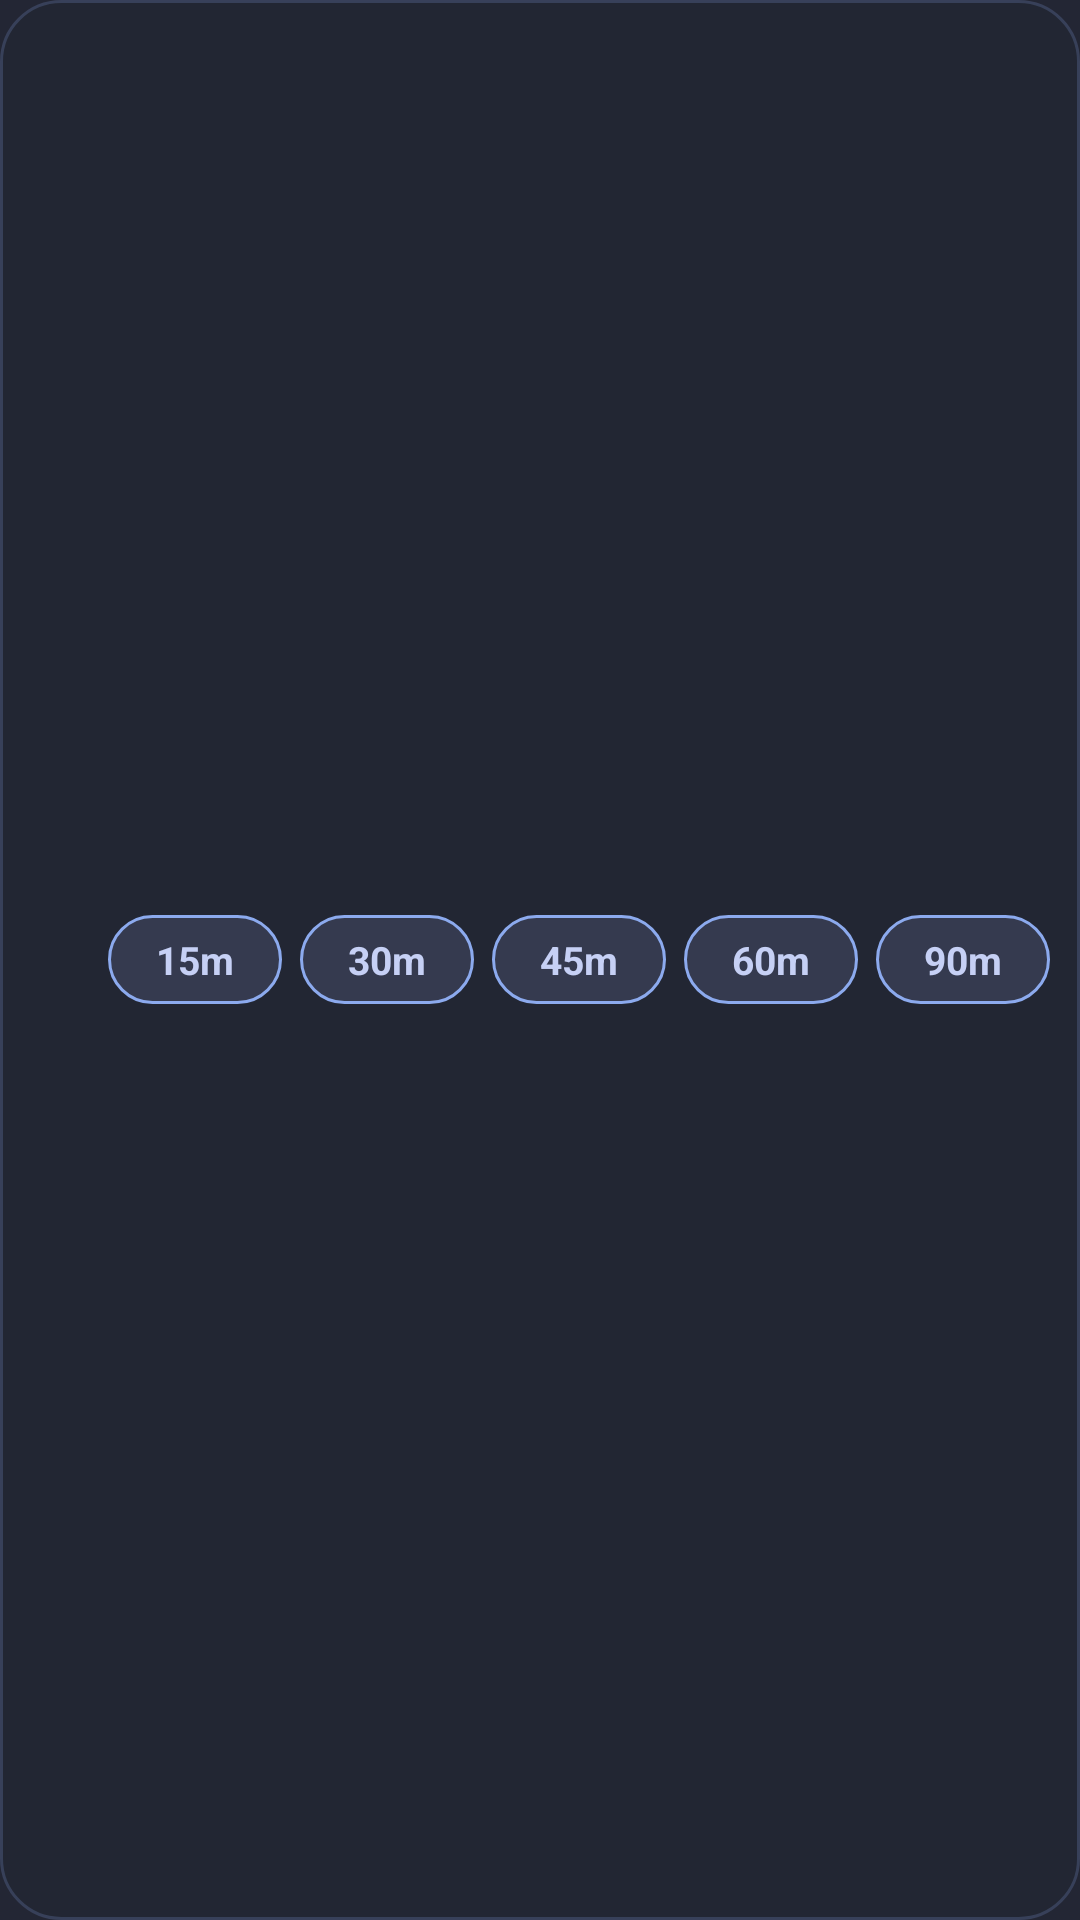

The Android layout XML behind this screen, and the referenced resources:
<!-- AndroidManifest.xml: application theme Theme.SleepTimer -->
<!-- res/layout/widget_compact.xml -->
<?xml version="1.0" encoding="utf-8"?>
<LinearLayout xmlns:android="http://schemas.android.com/apk/res/android"
    xmlns:tools="http://schemas.android.com/tools"
    android:layout_width="match_parent"
    android:layout_height="match_parent"
    android:orientation="horizontal"
    android:gravity="center_vertical"
    android:baselineAligned="false"
    android:background="@drawable/widget_bg_compact"
    android:paddingHorizontal="10dp"
    android:paddingVertical="6dp">

    <ImageView
        android:id="@+id/widget_icon"
        android:layout_width="18dp"
        android:layout_height="18dp"
        android:layout_marginEnd="8dp"
        android:src="@drawable/ic_stat_timer"
        android:tint="@color/accent"
        android:contentDescription="@string/widget_title"
        tools:ignore="UseAppTint" />

    
    <LinearLayout
        android:id="@+id/widget_idle"
        android:layout_width="0dp"
        android:layout_height="wrap_content"
        android:layout_weight="1"
        android:orientation="horizontal"
        android:baselineAligned="false">

        <TextView
            android:id="@+id/widget_preset_1"
            android:layout_width="0dp"
            android:layout_height="wrap_content"
            android:layout_weight="1"
            android:layout_marginEnd="3dp"
            android:background="@drawable/widget_preset_bg"
            android:gravity="center"
            android:paddingVertical="6dp"
            android:text="@string/preset_15"
            android:textColor="@color/on_bg"
            android:textSize="13sp"
            android:textStyle="bold" />

        <TextView
            android:id="@+id/widget_preset_2"
            android:layout_width="0dp"
            android:layout_height="wrap_content"
            android:layout_weight="1"
            android:layout_marginHorizontal="3dp"
            android:background="@drawable/widget_preset_bg"
            android:gravity="center"
            android:paddingVertical="6dp"
            android:text="@string/preset_30"
            android:textColor="@color/on_bg"
            android:textSize="13sp"
            android:textStyle="bold" />

        <TextView
            android:id="@+id/widget_preset_3"
            android:layout_width="0dp"
            android:layout_height="wrap_content"
            android:layout_weight="1"
            android:layout_marginHorizontal="3dp"
            android:background="@drawable/widget_preset_bg"
            android:gravity="center"
            android:paddingVertical="6dp"
            android:text="@string/preset_45"
            android:textColor="@color/on_bg"
            android:textSize="13sp"
            android:textStyle="bold" />

        <TextView
            android:id="@+id/widget_preset_4"
            android:layout_width="0dp"
            android:layout_height="wrap_content"
            android:layout_weight="1"
            android:layout_marginHorizontal="3dp"
            android:background="@drawable/widget_preset_bg"
            android:gravity="center"
            android:paddingVertical="6dp"
            android:text="@string/preset_60"
            android:textColor="@color/on_bg"
            android:textSize="13sp"
            android:textStyle="bold" />

        <TextView
            android:id="@+id/widget_preset_5"
            android:layout_width="0dp"
            android:layout_height="wrap_content"
            android:layout_weight="1"
            android:layout_marginStart="3dp"
            android:background="@drawable/widget_preset_bg"
            android:gravity="center"
            android:paddingVertical="6dp"
            android:text="@string/preset_90"
            android:textColor="@color/on_bg"
            android:textSize="13sp"
            android:textStyle="bold" />
    </LinearLayout>

    
    <LinearLayout
        android:id="@+id/widget_running"
        android:layout_width="0dp"
        android:layout_height="wrap_content"
        android:layout_weight="1"
        android:orientation="horizontal"
        android:gravity="center_vertical"
        android:baselineAligned="false"
        android:visibility="gone">

        <Chronometer
            android:id="@+id/widget_chrono"
            android:layout_width="0dp"
            android:layout_height="wrap_content"
            android:layout_weight="1"
            android:textColor="@color/accent"
            android:textSize="20sp"
            android:textStyle="bold"
            android:includeFontPadding="false" />

        <TextView
            android:id="@+id/widget_plus"
            android:layout_width="wrap_content"
            android:layout_height="wrap_content"
            android:background="@drawable/widget_preset_bg"
            android:gravity="center"
            android:paddingHorizontal="12dp"
            android:paddingVertical="6dp"
            android:text="@string/widget_plus"
            android:textColor="@color/on_bg"
            android:textSize="13sp"
            android:textStyle="bold" />

        <TextView
            android:id="@+id/widget_cancel"
            android:layout_width="wrap_content"
            android:layout_height="wrap_content"
            android:layout_marginStart="6dp"
            android:background="@drawable/widget_cancel_bg"
            android:gravity="center"
            android:paddingHorizontal="14dp"
            android:paddingVertical="6dp"
            android:text="@string/stop"
            android:textColor="@color/on_bg"
            android:textSize="13sp"
            android:textStyle="bold" />
    </LinearLayout>

</LinearLayout>
<!-- resources referenced by this layout -->
<resources>
  <color name="accent">#8caaee</color>
  <color name="on_bg">#c6d0f5</color>
  <!-- drawable ic_stat_timer (drawable) -->
  <vector xmlns:android="http://schemas.android.com/apk/res/android"
      android:width="24dp"
      android:height="24dp"
      android:viewportWidth="24"
      android:viewportHeight="24">
      <path
          android:fillColor="#FFFFFFFF"
          android:pathData="M12,3 A9,9 0 1,0 12,21 A7,7 0 1,1 12,3 Z" />
  </vector>
  <!-- drawable widget_bg_compact (drawable) -->
  <?xml version="1.0" encoding="utf-8"?>
  <shape xmlns:android="http://schemas.android.com/apk/res/android"
      android:shape="rectangle">
      <solid android:color="@color/widget_bg" />
      <corners android:radius="20dp" />
      <stroke android:width="1dp" android:color="@color/widget_stroke" />
  </shape>
  <!-- drawable widget_cancel_bg (drawable) -->
  <?xml version="1.0" encoding="utf-8"?>
  <shape xmlns:android="http://schemas.android.com/apk/res/android"
      android:shape="rectangle">
      <solid android:color="@color/surface_variant" />
      <corners android:radius="24dp" />
  </shape>
  <!-- drawable widget_preset_bg (drawable) -->
  <?xml version="1.0" encoding="utf-8"?>
  <shape xmlns:android="http://schemas.android.com/apk/res/android"
      android:shape="rectangle">
      <solid android:color="@color/surface_variant" />
      <corners android:radius="18dp" />
      <stroke android:width="1dp" android:color="@color/accent" />
  </shape>
  <string name="preset_15">15m</string>
  <string name="preset_30">30m</string>
  <string name="preset_45">45m</string>
  <string name="preset_60">60m</string>
  <string name="preset_90">90m</string>
  <string name="stop">Stop</string>
  <string name="widget_plus">+5</string>
  <string name="widget_title">Sleep Timer</string>
  <style name="Theme.SleepTimer" parent="Theme.Material3.Dark.NoActionBar">
          <item name="colorPrimary">@color/accent</item>
          <item name="colorOnPrimary">@color/accent_on</item>
          <item name="colorSecondary">@color/accent</item>
          <item name="android:colorBackground">@color/bg</item>
          <item name="colorSurface">@color/surface</item>
          <item name="colorSurfaceVariant">@color/surface_variant</item>
          <item name="colorOnSurface">@color/on_bg</item>
          <item name="colorOnSurfaceVariant">@color/on_bg_dim</item>
          <item name="android:windowBackground">@color/bg</item>
          <item name="android:statusBarColor">@color/bg</item>
          <item name="android:navigationBarColor">@color/bg</item>
      </style>
  <color name="widget_bg">#e6232634</color>
  <color name="widget_stroke">#338caaee</color>
  <color name="surface_variant">#353a4f</color>
  <color name="accent_on">#232634</color>
  <color name="bg">#232634</color>
  <color name="surface">#2b2f40</color>
  <color name="on_bg_dim">#a5adce</color>
</resources>
